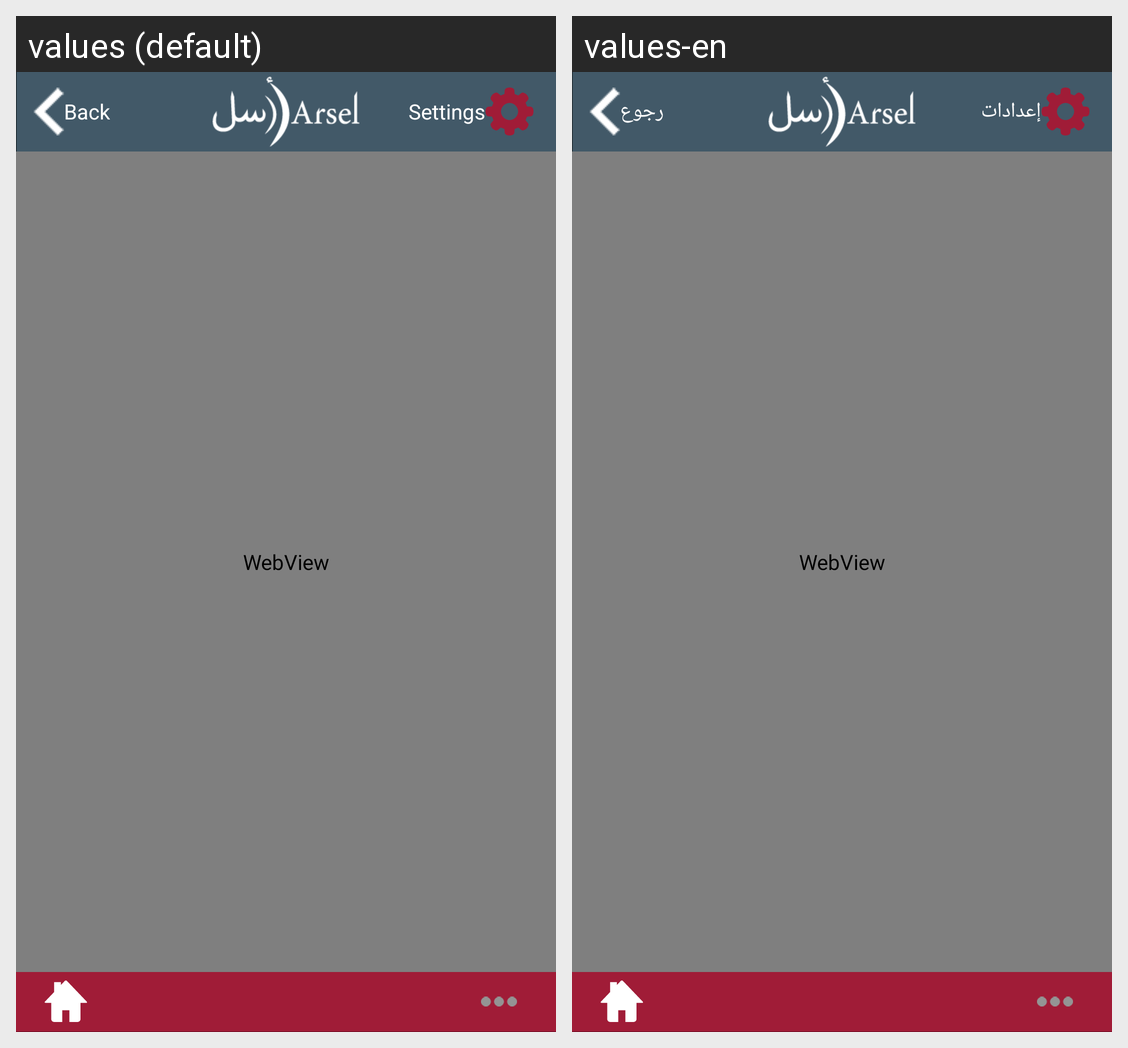

Strings drawn on this Android screen and how each of the app's shown locales translates them:
Android screen res/layout/arconsumerguide.xml rendered under 2 locales, left to right: values (default), values-en. Device: Nexus 5 (rendered at 1080×1920; each locale shown at half size, 540×960, under a caption strip naming it); theme android:Theme.Black.NoTitleBar.
Strings drawn on this screen, with the default value and each locale's value (text and hints the layout hard-codes, and strings that could not be matched under every locale, appear in the picture but are not listed):

settings
  values: Settings
  values-en: إعدادات

back
  values: Back
  values-en: رجوع
